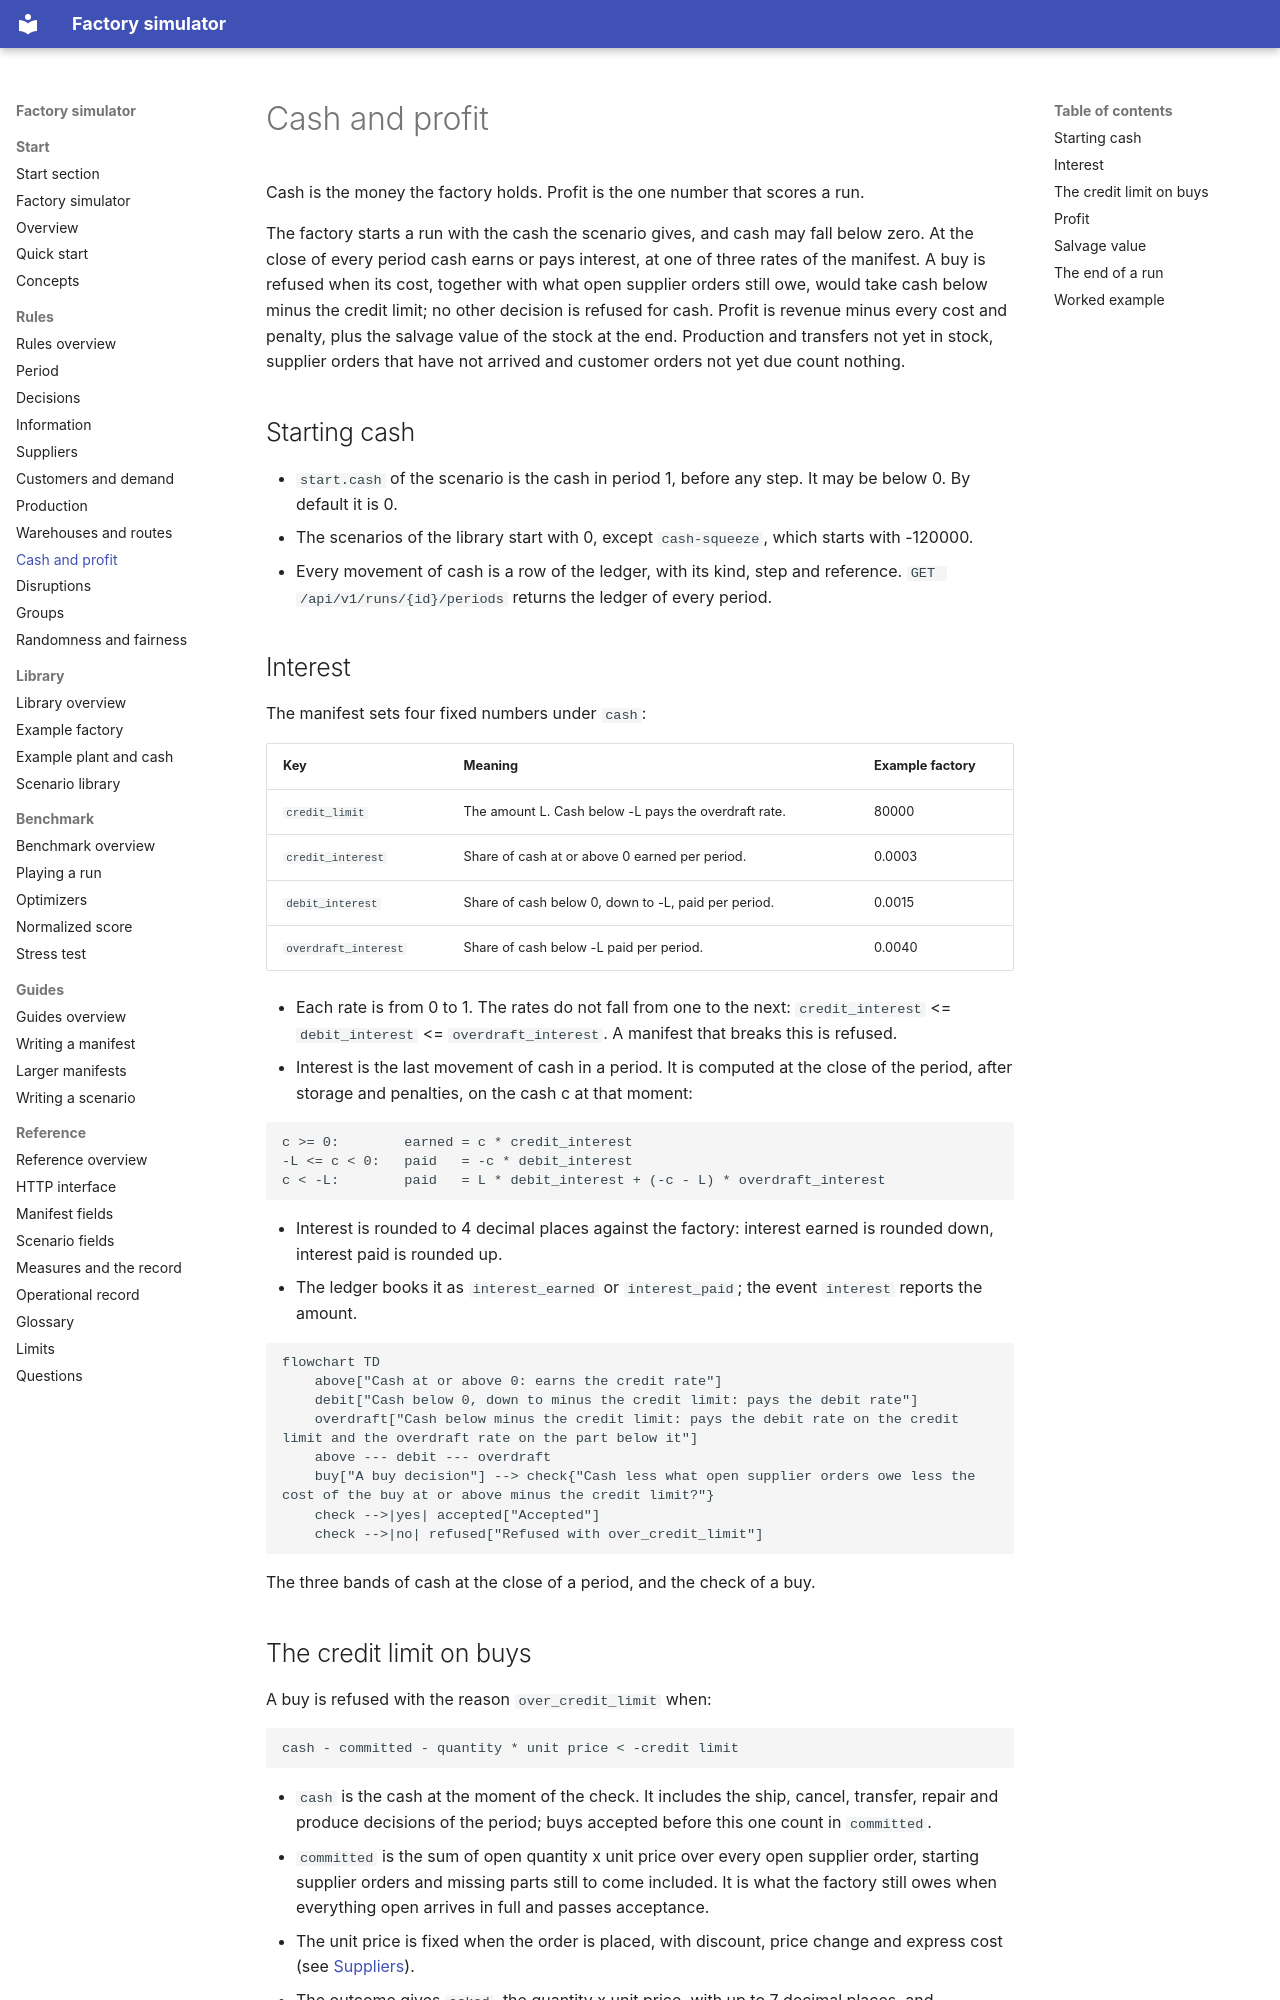

repository: mchojna/factory-simulator · page: rules/cash-and-profit/index.html · generator: mkdocs

# Cash and profit

Cash is the money the factory holds. Profit is the one number that scores a run.

The factory starts a run with the cash the scenario gives, and cash may fall below
zero. At the close of every period cash earns or pays interest, at one of three rates
of the manifest. A buy is refused when its cost, together with what open supplier
orders still owe, would take cash below minus the credit limit; no other decision is
refused for cash. Profit is revenue minus every cost and penalty, plus the salvage
value of the stock at the end. Production and transfers not yet in stock, supplier
orders that have not arrived and customer orders not yet due count nothing.

## Starting cash

- `start.cash` of the scenario is the cash in period 1, before any step. It may be
  below 0. By default it is 0.
- The scenarios of the library start with 0, except `cash-squeeze`, which starts with
  -120000.
- Every movement of cash is a row of the ledger, with its kind, step and reference.
  `GET /api/v1/runs/{id}/periods` returns the ledger of every period.

## Interest

The manifest sets four fixed numbers under `cash`:

| Key | Meaning | Example factory |
| --- | --- | --- |
| `credit_limit` | The amount L. Cash below -L pays the overdraft rate. | 80000 |
| `credit_interest` | Share of cash at or above 0 earned per period. | 0.0003 |
| `debit_interest` | Share of cash below 0, down to -L, paid per period. | 0.0015 |
| `overdraft_interest` | Share of cash below -L paid per period. | 0.0040 |

- Each rate is from 0 to 1. The rates do not fall from one to the next:
  `credit_interest` <= `debit_interest` <= `overdraft_interest`. A manifest that breaks
  this is refused.
- Interest is the last movement of cash in a period. It is computed at the close of the
  period, after storage and penalties, on the cash c at that moment:

  ```text
  c >= 0:        earned = c * credit_interest
  -L <= c < 0:   paid   = -c * debit_interest
  c < -L:        paid   = L * debit_interest + (-c - L) * overdraft_interest
  ```

- Interest is rounded to 4 decimal places against the factory: interest earned is
  rounded down, interest paid is rounded up.
- The ledger books it as `interest_earned` or `interest_paid`; the event `interest`
  reports the amount.

```mermaid
flowchart TD
    above["Cash at or above 0: earns the credit rate"]
    debit["Cash below 0, down to minus the credit limit: pays the debit rate"]
    overdraft["Cash below minus the credit limit: pays the debit rate on the credit limit and the overdraft rate on the part below it"]
    above --- debit --- overdraft
    buy["A buy decision"] --> check{"Cash less what open supplier orders owe less the cost of the buy at or above minus the credit limit?"}
    check -->|yes| accepted["Accepted"]
    check -->|no| refused["Refused with over_credit_limit"]
```

The three bands of cash at the close of a period, and the check of a buy.
